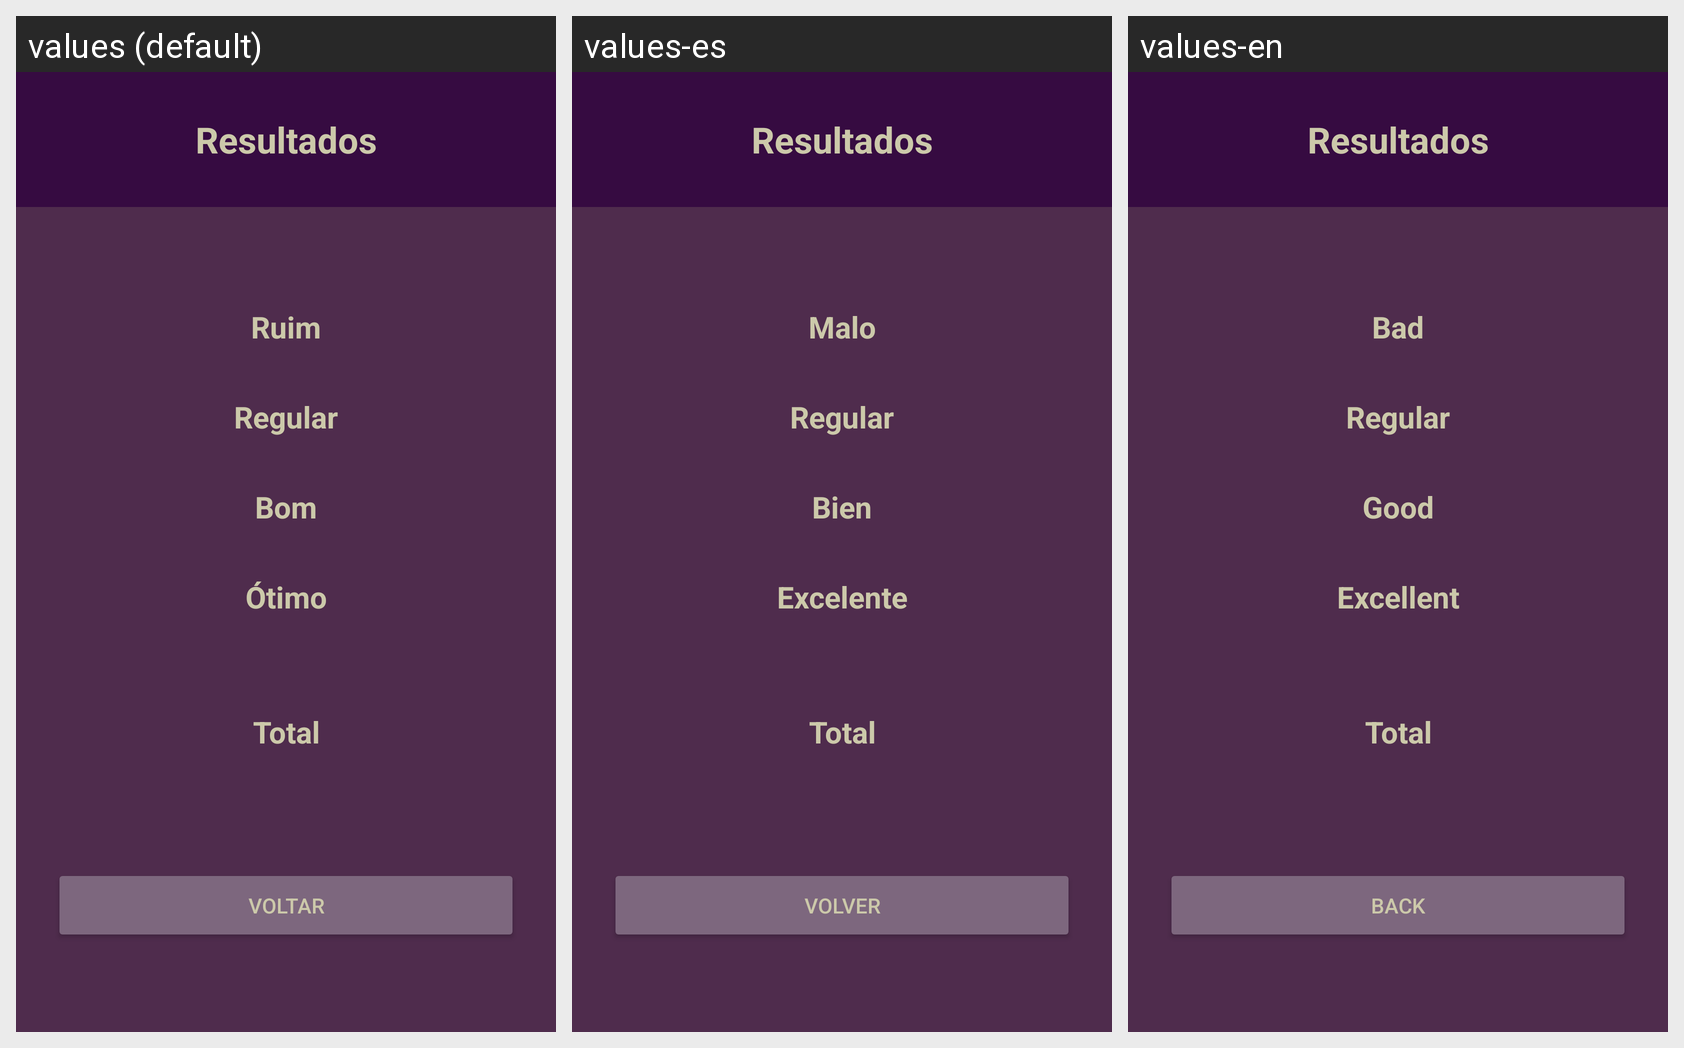

Locale-by-locale string values for the Android screen shown in this grid:
Android screen res/layout/activity_result.xml rendered under 3 locales, left to right: values (default), values-es, values-en. Device: Nexus 5 (rendered at 1080×1920; each locale shown at half size, 540×960, under a caption strip naming it); theme Theme.Sistema_de_votos.
Strings drawn on this screen, with the default value and each locale's value (text and hints the layout hard-codes appear in the picture but are not listed):

result
  values: Resultados
  values-es: Resultados
  values-en: Resultados  [not translated; the default value is used]

bad
  values: Ruim
  values-es: Malo
  values-en: Bad

regular
  values: Regular
  values-es: Regular
  values-en: Regular

good
  values: Bom
  values-es: Bien
  values-en: Good

great
  values: Ótimo
  values-es: Excelente
  values-en: Excellent

total
  values: Total
  values-es: Total
  values-en: Total  [not translated; the default value is used]

back
  values: Voltar
  values-es: Volver
  values-en: Back
